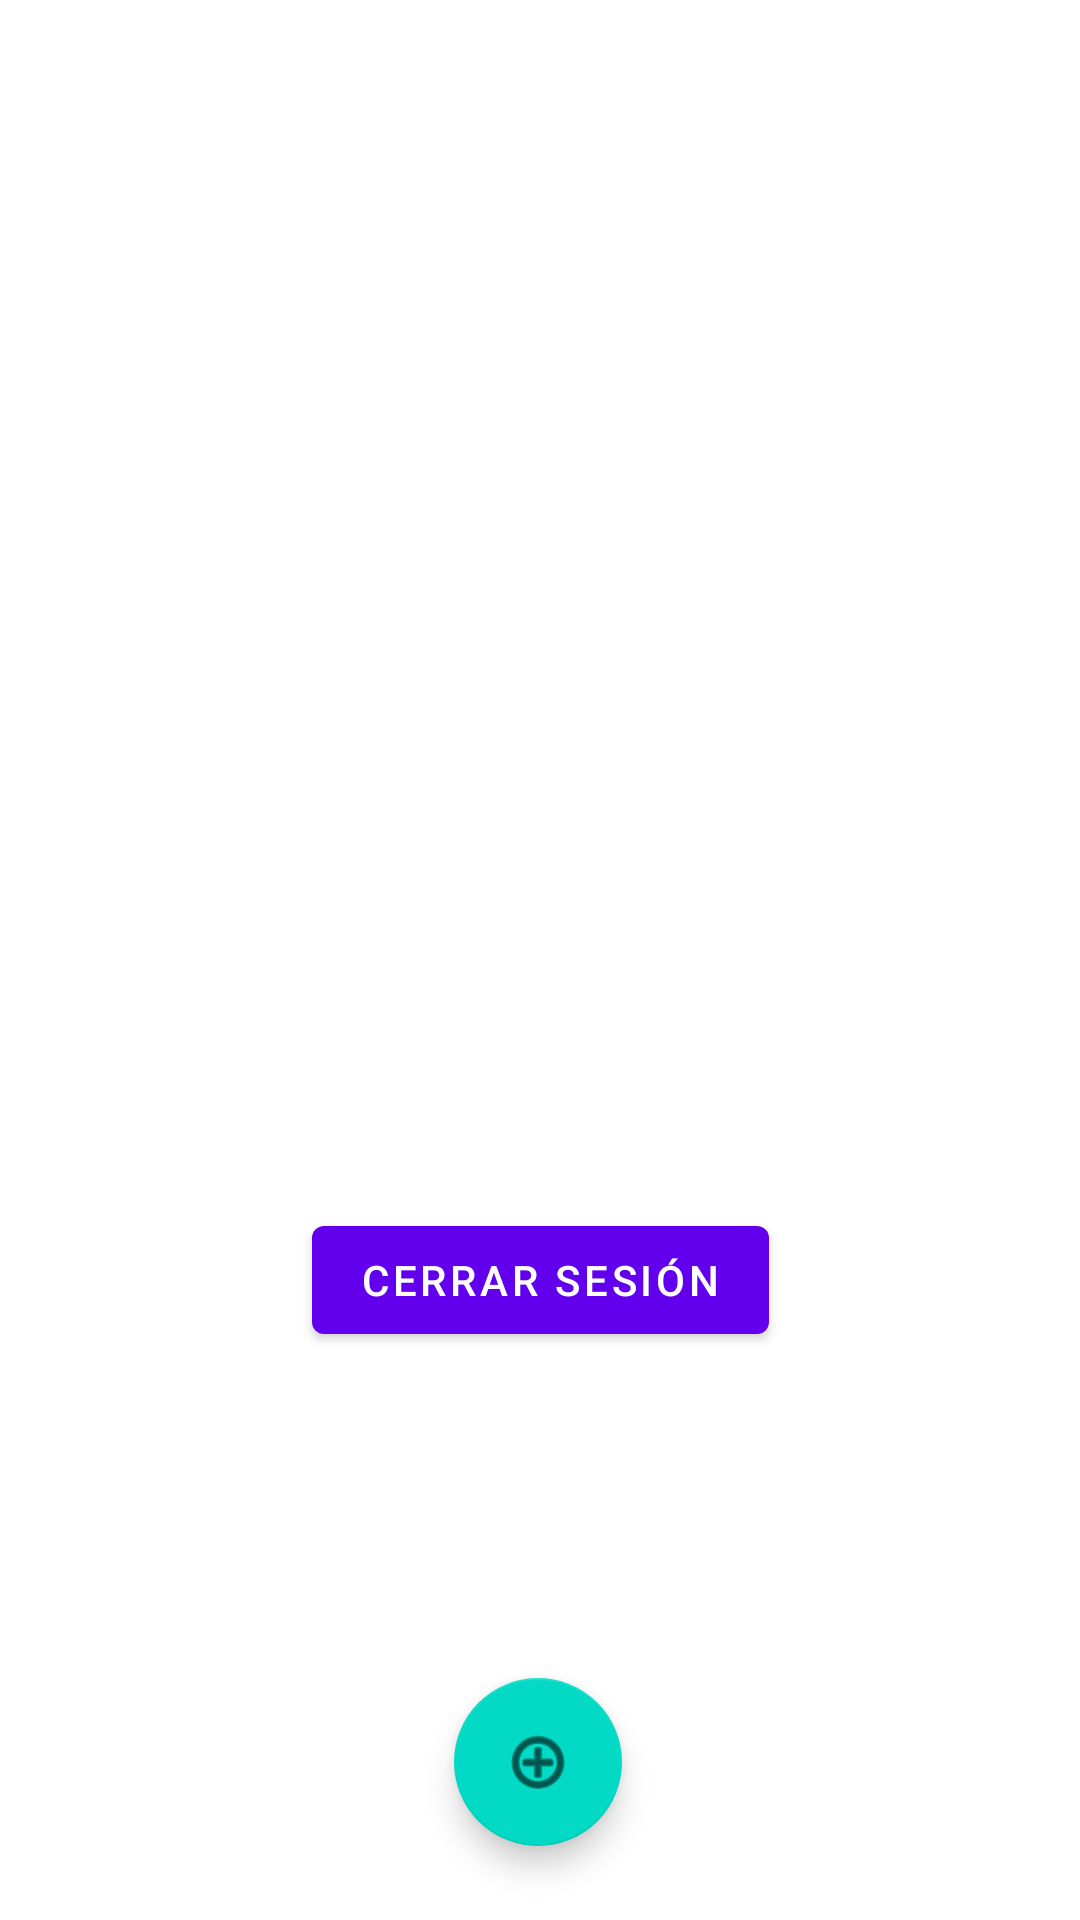

The Android layout XML behind this screen, and the referenced resources:
<!-- AndroidManifest.xml: application theme Theme.CypherBloc -->
<!-- res/layout/fragment_second.xml -->
<?xml version="1.0" encoding="utf-8"?>
<androidx.constraintlayout.widget.ConstraintLayout xmlns:android="http://schemas.android.com/apk/res/android"
    xmlns:app="http://schemas.android.com/apk/res-auto"
    xmlns:tools="http://schemas.android.com/tools"
    android:layout_width="match_parent"
    android:layout_height="match_parent"
    tools:context=".views.SecondFragment">

    <androidx.recyclerview.widget.RecyclerView
        android:id="@+id/recyclerView"
        android:layout_width="375dp"
        android:layout_height="424dp"
        app:layout_constraintBottom_toBottomOf="parent"
        app:layout_constraintEnd_toEndOf="parent"
        app:layout_constraintHorizontal_bias="0.444"
        app:layout_constraintStart_toStartOf="parent"
        app:layout_constraintTop_toTopOf="parent"
        app:layout_constraintVertical_bias="0.052" />

    <Button
        android:id="@+id/button_second"
        android:layout_width="wrap_content"
        android:layout_height="wrap_content"
        android:text="@string/previous"
        app:layout_constraintBottom_toBottomOf="parent"
        app:layout_constraintEnd_toEndOf="parent"
        app:layout_constraintStart_toStartOf="parent"
        app:layout_constraintTop_toTopOf="parent"
        app:layout_constraintVertical_bias="0.68" />

    <com.google.android.material.floatingactionbutton.FloatingActionButton
        android:id="@+id/floatingActionButton"
        android:layout_width="wrap_content"
        android:layout_height="wrap_content"
        android:clickable="true"
        android:src="@android:drawable/ic_menu_add"
        app:layout_constraintBottom_toBottomOf="parent"
        app:layout_constraintEnd_toEndOf="parent"
        app:layout_constraintHorizontal_bias="0.498"
        app:layout_constraintStart_toStartOf="parent"
        app:layout_constraintTop_toTopOf="parent"
        app:layout_constraintVertical_bias="0.958" />

</androidx.constraintlayout.widget.ConstraintLayout>
<!-- resources referenced by this layout -->
<resources>
  <string name="previous">Cerrar Sesión</string>
  <style name="Theme.CypherBloc" parent="Theme.MaterialComponents.DayNight.DarkActionBar">
          
          <item name="colorPrimary">@color/purple_500</item>
          <item name="colorPrimaryVariant">@color/purple_700</item>
          <item name="colorOnPrimary">@color/white</item>
          
          <item name="colorSecondary">@color/teal_200</item>
          <item name="colorSecondaryVariant">@color/teal_700</item>
          <item name="colorOnSecondary">@color/black</item>
          
          <item name="android:statusBarColor" tools:targetApi="l">?attr/colorPrimaryVariant</item>
          
      </style>
  <color name="purple_500">#FF6200EE</color>
  <color name="purple_700">#FF3700B3</color>
  <color name="white">#FFFFFFFF</color>
  <color name="teal_200">#FF03DAC5</color>
  <color name="teal_700">#FF018786</color>
  <color name="black">#FF000000</color>
</resources>
